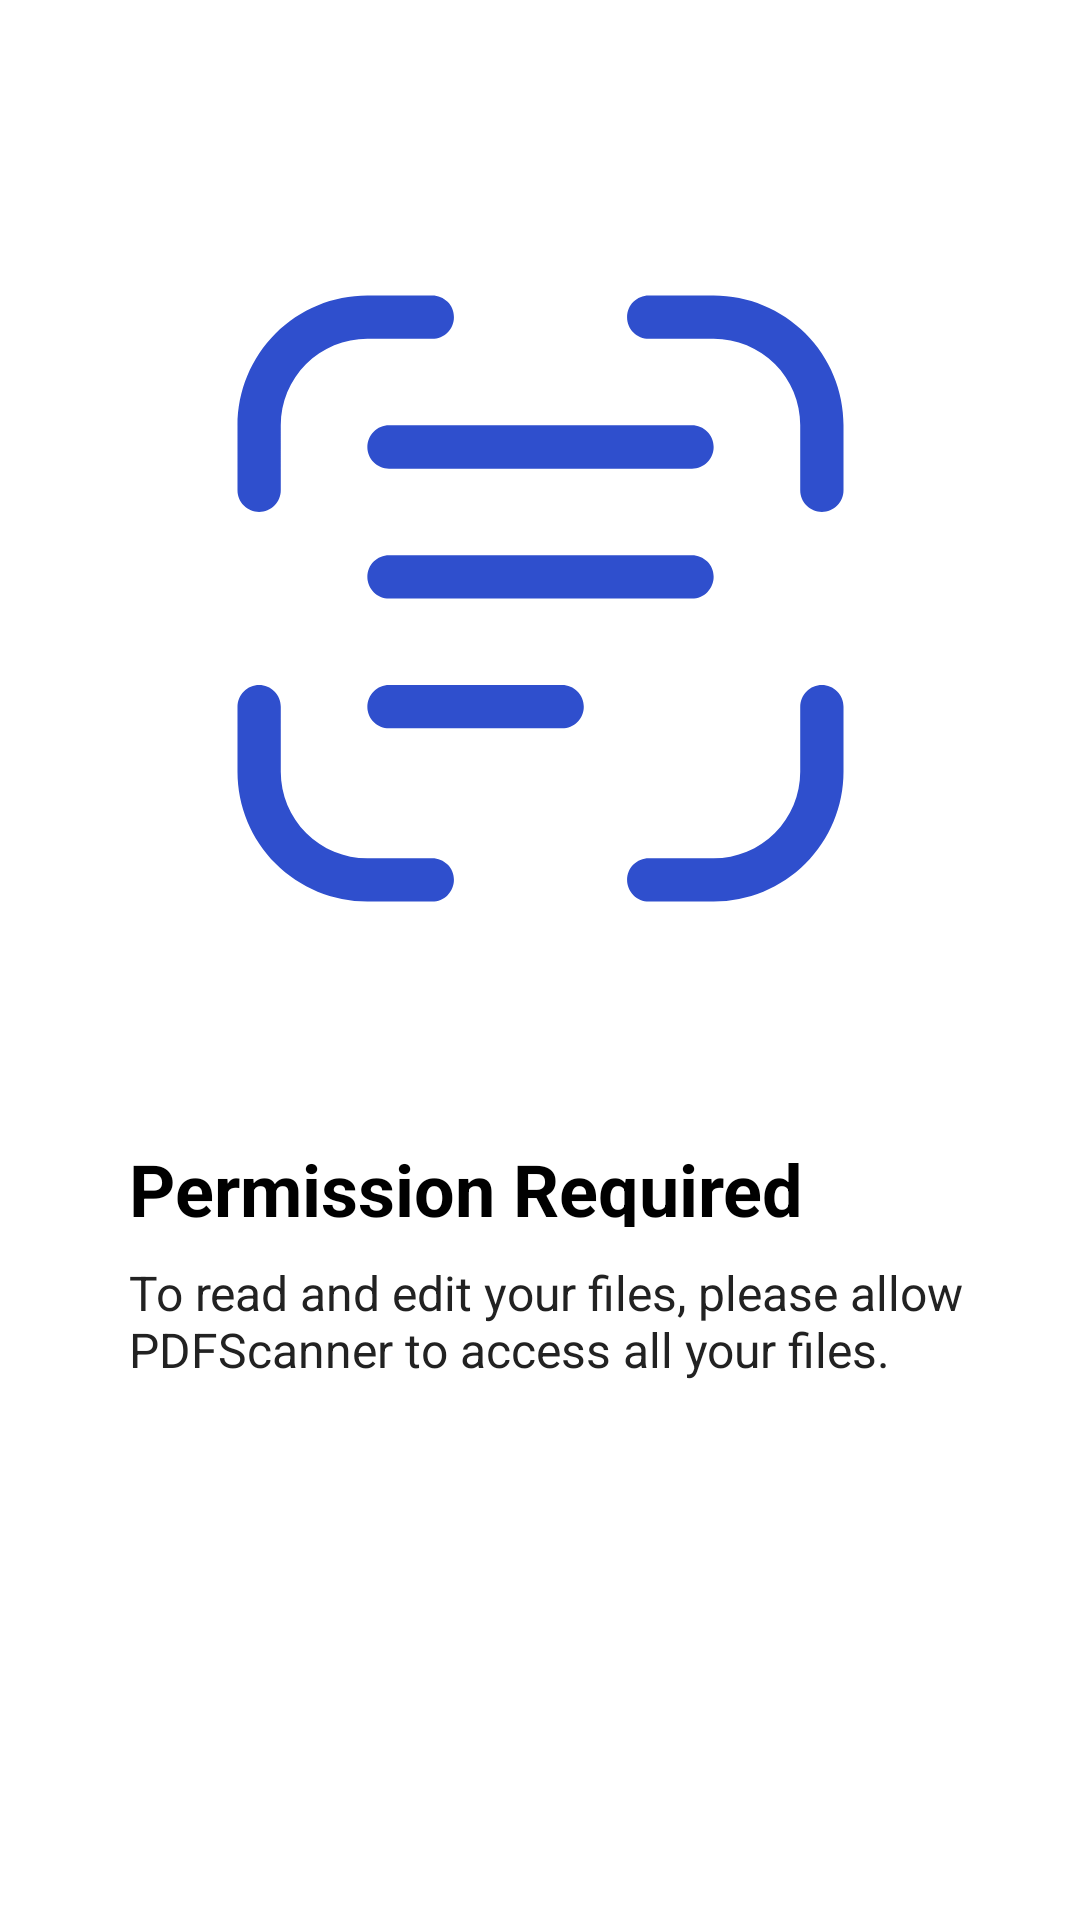

Reconstruct the res/layout file that produces this screen, plus the resources it refers to.
<!-- AndroidManifest.xml: application theme Theme.Pdf -->
<!-- res/layout/fragment_storage_permission_request.xml -->
<?xml version="1.0" encoding="utf-8"?>
<layout xmlns:android="http://schemas.android.com/apk/res/android"
    xmlns:tools="http://schemas.android.com/tools"
    xmlns:app="http://schemas.android.com/apk/res-auto">


    <androidx.constraintlayout.widget.ConstraintLayout
        android:layout_width="match_parent"
        android:layout_height="match_parent"
        style="@style/splashActivity"
        tools:context=".main.StoragePermissionRequestFragment">


        <androidx.appcompat.widget.AppCompatImageView
            android:layout_width="203dp"
            android:layout_height="203dp"
            app:layout_constraintEnd_toEndOf="parent"
            app:layout_constraintStart_toStartOf="parent"
            app:layout_constraintTop_toTopOf="parent"
            style="@style/iconView" />

        <androidx.appcompat.widget.AppCompatTextView
            android:layout_width="wrap_content"
            android:layout_height="29dp"
            app:layout_constraintStart_toStartOf="parent"
            app:layout_constraintTop_toTopOf="parent"
            style="@style/textView1" />

        <androidx.appcompat.widget.AppCompatTextView
            android:layout_width="290dp"
            android:layout_height="wrap_content"
            app:layout_constraintStart_toStartOf="parent"
            app:layout_constraintTop_toTopOf="parent"
            style="@style/textView2" />

        <com.google.android.material.button.MaterialButton
            android:id="@+id/allowBtn"
            style="@style/allowBtn"
            android:layout_width="match_parent"
            android:layout_height="46dp"
            android:background="@drawable/btn_bg"
            android:layout_marginEnd="20dp"
            app:layout_constraintEnd_toEndOf="parent"
            app:layout_constraintTop_toTopOf="parent"
            app:layout_constraintStart_toStartOf="parent"
            android:padding="5dp"
            />


    </androidx.constraintlayout.widget.ConstraintLayout>
</layout>
<!-- resources referenced by this layout -->
<resources>
  <!-- drawable btn_bg (drawable) -->
  <?xml version="1.0" encoding="utf-8"?>
  <shape xmlns:android="http://schemas.android.com/apk/res/android">
      <solid
          android:color="@color/dark_blue"/>
      <corners
          android:radius="40dp"/>
  </shape>
  <style name="allowBtn">
          <item name="android:layout_marginTop">642dp</item>
          <item name="background">@drawable/btn_bg</item>
          <item name="android:text">@string/allow</item>
          <item name="android:textColor">@color/white</item>
          <item name="android:letterSpacing">0</item>
          <item name="android:textAlignment">textStart</item>
          <item name="android:drawableRight">@drawable/arrow</item>
          <item name="android:layout_marginEnd">20dp</item>
      </style>
  <style name="iconView">
          <item name="android:layout_marginTop">98dp</item>
          <item name="android:src">@drawable/icon1</item>
      </style>
  <style name="splashActivity">
          <item name="android:background">@color/white</item>
          <item name="android:strokeColor">@color/dark_blue</item>
      </style>
  <style name="textView1">
          <item name="android:text">@string/permission</item>
          <item name="android:layout_marginStart">43dp</item>
          <item name="android:layout_marginTop">380dp</item>
          <item name="android:textSize">24sp</item>
          <item name="android:letterSpacing">0</item>
          <item name="android:textAlignment">textStart</item>
          <item name="android:fillColor">@color/black</item>
          <item name="android:textColor">@color/black</item>
          <item name="android:textStyle">bold</item>
      </style>
  <style name="textView2">
          <item name="android:text">@string/request</item>
          <item name="android:layout_marginStart">43dp</item>
          <item name="android:layout_marginTop">420dp</item>
          <item name="android:textSize">16sp</item>
          <item name="android:letterSpacing">0</item>
          <item name="android:fillColor">@color/black</item>
          <item name="android:textAlignment">textStart</item>
          <item name="android:textColor">@color/light_black</item>
  
      </style>
  <style name="Theme.Pdf" parent="Theme.MaterialComponents.DayNight.NoActionBar">
          
          <item name="colorPrimary">@color/dark_blue</item>
          <item name="colorPrimaryVariant">@color/dark_blue</item>
          <item name="colorOnPrimary">@color/dark_blue</item>
          
          <item name="colorSecondary">@color/dark_blue</item>
          <item name="colorSecondaryVariant">@color/dark_blue</item>
          <item name="colorOnSecondary">@color/dark_blue</item>
          
          <item name="android:statusBarColor">?attr/colorPrimaryVariant</item>
          
      </style>
  <color name="dark_blue">#2F4FCD</color>
  <string name="allow">Allow</string>
  <color name="white">#FFFFFFFF</color>
  <!-- drawable arrow (drawable) -->
  <vector xmlns:android="http://schemas.android.com/apk/res/android"
      android:width="49dp"
      android:height="8dp"
      android:viewportWidth="49"
      android:viewportHeight="8">
    <path
        android:pathData="M48.354,4.354C48.549,4.158 48.549,3.842 48.354,3.646L45.172,0.464C44.976,0.269 44.66,0.269 44.465,0.464C44.269,0.66 44.269,0.976 44.465,1.172L47.293,4L44.465,6.828C44.269,7.024 44.269,7.34 44.465,7.536C44.66,7.731 44.976,7.731 45.172,7.536L48.354,4.354ZM-0,4.5L48,4.5L48,3.5L0,3.5L-0,4.5Z"
        android:fillColor="#ffffff"/>
  </vector>
  <!-- drawable icon1: vector/xml drawable (drawable, 2935 chars, omitted) -->
  <string name="permission">Permission Required</string>
  <color name="black">#FF000000</color>
  <string name="request">To read and edit your files, please allow PDFScanner to access all your files.</string>
  <color name="light_black">#222222</color>
</resources>
